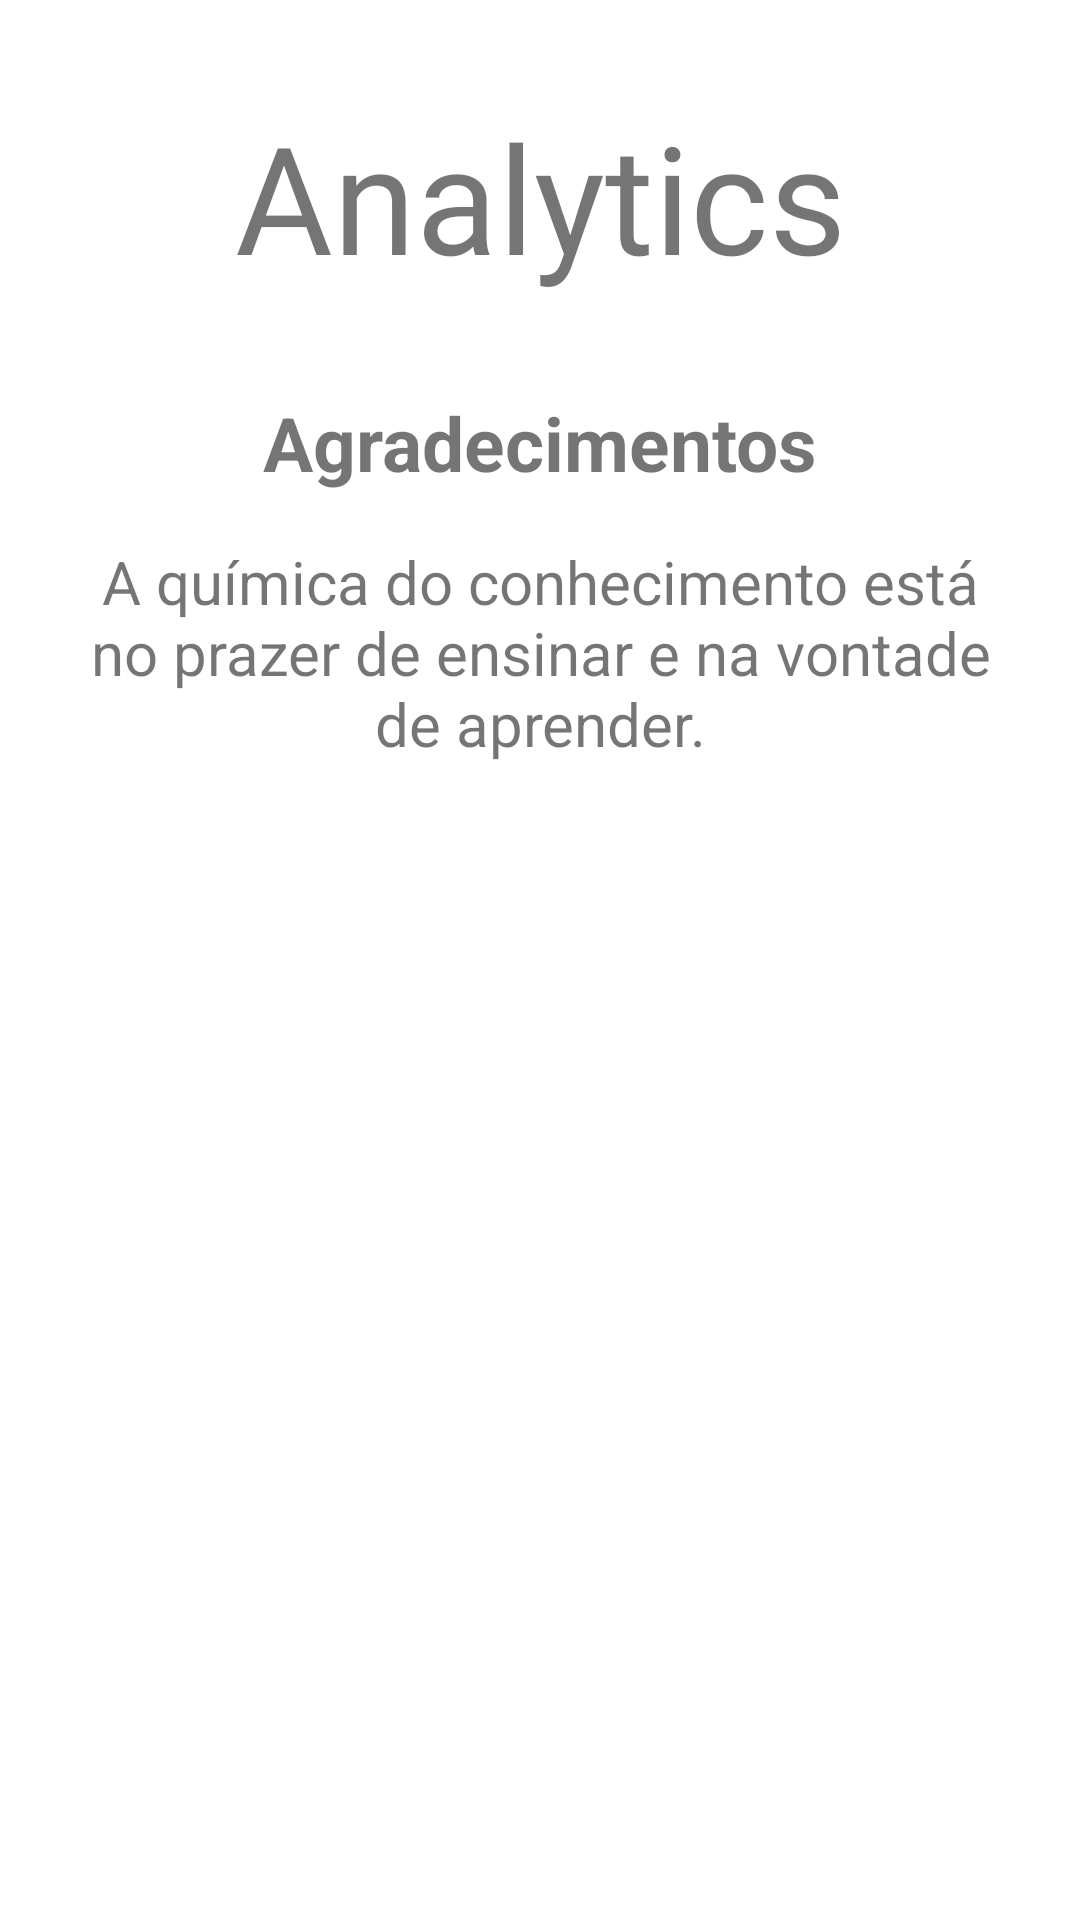

Here is an Android app screen rendered from its layout file. Give the layout XML and the strings, colors and styles it references.
<!-- AndroidManifest.xml: application theme Theme.Analytics -->
<!-- res/layout/fragment_quem_somos.xml -->
<?xml version="1.0" encoding="utf-8"?>
<ScrollView
    xmlns:android="http://schemas.android.com/apk/res/android"
    xmlns:app="http://schemas.android.com/apk/res-auto"
    xmlns:tools="http://schemas.android.com/tools"
    android:layout_width="match_parent"
    android:layout_height="match_parent">

    <androidx.constraintlayout.widget.ConstraintLayout
        android:layout_width="match_parent"
        android:layout_height="match_parent"
        tools:context=".fragments.QuemSomosFragment" >

        <TextView
            android:id="@+id/textView26"
            android:layout_width="wrap_content"
            android:layout_height="wrap_content"
            android:layout_marginTop="32dp"
            android:fontFamily="@font/copse"
            android:text="Analytics"
            android:textColor="@color/cor_tema"
            android:textSize="50sp"
            app:layout_constraintEnd_toEndOf="parent"
            app:layout_constraintStart_toStartOf="parent"
            app:layout_constraintTop_toTopOf="parent" />

        <androidx.recyclerview.widget.RecyclerView
            android:id="@+id/recyclerViewQuemSomos"
            android:layout_width="0dp"
            android:layout_height="wrap_content"
            android:layout_marginTop="16dp"
            app:layout_constraintEnd_toEndOf="parent"
            app:layout_constraintStart_toStartOf="parent"
            app:layout_constraintTop_toBottomOf="@+id/textView26" />

        <TextView
            android:id="@+id/textView27"
            android:layout_width="0dp"
            android:layout_height="wrap_content"
            android:layout_marginStart="24dp"
            android:layout_marginTop="16dp"
            android:layout_marginEnd="24dp"
            android:gravity="center"
            android:text="A química do conhecimento está no prazer de ensinar e na vontade de aprender."
            android:textColor="@color/cor_tema"
            android:textSize="20sp"
            app:layout_constraintEnd_toEndOf="parent"
            app:layout_constraintStart_toStartOf="parent"
            app:layout_constraintTop_toBottomOf="@+id/textView29" />

        <ImageView
            android:id="@+id/imageView27"
            android:layout_width="150dp"
            android:layout_height="150dp"
            android:src="@drawable/logocursoemvideo"
            app:layout_constraintEnd_toEndOf="@+id/imageView9"
            app:layout_constraintHorizontal_bias="0.437"
            app:layout_constraintStart_toStartOf="@+id/imageView9"
            app:layout_constraintTop_toBottomOf="@+id/imageView9" />

        <ImageView
            android:id="@+id/imageView9"
            android:layout_width="150dp"
            android:layout_height="150dp"
            android:layout_marginTop="16dp"
            android:src="@drawable/ifrj"
            app:layout_constraintEnd_toEndOf="parent"
            app:layout_constraintStart_toStartOf="parent"
            app:layout_constraintTop_toBottomOf="@+id/textView27" />

        <TextView
            android:id="@+id/textView29"
            android:layout_width="wrap_content"
            android:layout_height="wrap_content"
            android:layout_marginTop="16dp"
            android:text="Agradecimentos"
            android:textColor="@color/cor_tema"
            android:textSize="25sp"
            android:textStyle="bold"
            app:layout_constraintEnd_toEndOf="parent"
            app:layout_constraintStart_toStartOf="parent"
            app:layout_constraintTop_toBottomOf="@+id/recyclerViewQuemSomos" />

    </androidx.constraintlayout.widget.ConstraintLayout>
</ScrollView>
<!-- resources referenced by this layout -->
<resources>
  <style name="Theme.Analytics" parent="Theme.MaterialComponents.DayNight.NoActionBar">
          <item name="colorPrimary">#00B6B0</item>
          <item name="colorPrimaryVariant">@color/cor_tema</item>
          <item name="colorOnPrimary">@color/cor_tema</item>
          <item name="colorSecondary">@color/teal_200</item>
          <item name="colorSecondaryVariant">@color/teal_700</item>
          <item name="colorOnSecondary">@color/black</item>
          <item name="android:statusBarColor" tools:targetApi="l">?attr/colorPrimaryVariant</item>
  
          <item name="android:windowFullscreen">false</item>
          <item name="android:windowContentOverlay">@null</item>
          <item name="android:fitsSystemWindows">false</item>
  
      </style>
  <!-- not gathered from this repository: default colours our renderer supplied (Android Studio template values) -->
  <color name="teal_200">#FF03DAC5</color>
  <color name="teal_700">#FF018786</color>
  <color name="black">#FF000000</color>
</resources>
